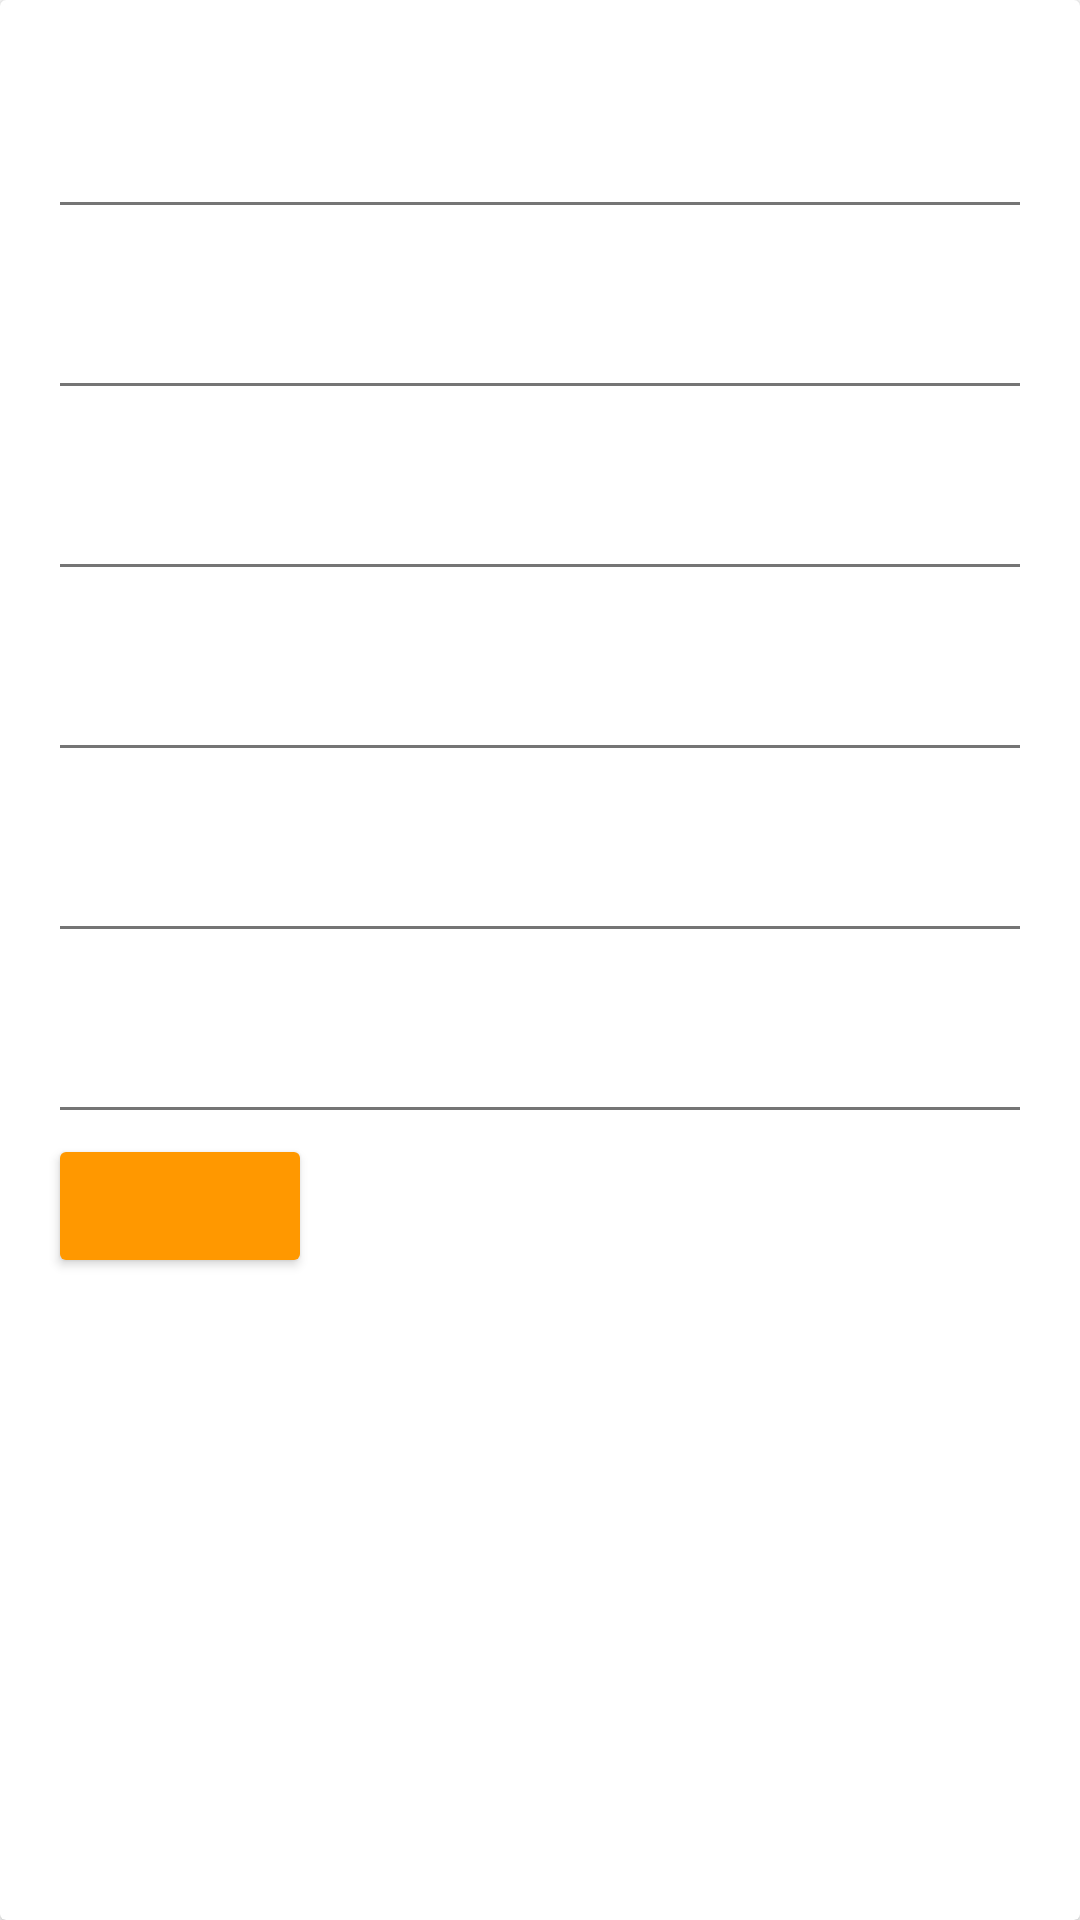

Here is an Android app screen rendered from its layout file. Give the layout XML and the strings, colors and styles it references.
<!-- AndroidManifest.xml: application theme AppTheme -->
<!-- res/layout/transaction_activity_view_holder.xml -->
<?xml version="1.0" encoding="utf-8"?>

<android.support.v7.widget.CardView xmlns:android="http://schemas.android.com/apk/res/android"
    xmlns:tools="http://schemas.android.com/tools"
    android:layout_width="match_parent"
    android:layout_height="wrap_content"
    android:layout_margin="16dp"
    android:orientation="vertical">

    <LinearLayout
        android:layout_width="match_parent"
        android:layout_height="match_parent"
        android:orientation="vertical"
        android:padding="16dp">

        <TextView
            android:id="@+id/textView1"
            android:layout_width="match_parent"
            android:layout_height="wrap_content"
            android:textStyle="bold"
            tools:text="Imię Naziwsko klienta" />

        <EditText
            android:id="@+id/editText1"
            android:layout_width="match_parent"
            android:layout_height="wrap_content"
            tools:text="" />

        <TextView
            android:id="@+id/textView2"
            android:layout_width="match_parent"
            android:layout_height="wrap_content"
            android:textStyle="bold"
            tools:text="Rodzaj usług" />

        <EditText
            android:id="@+id/editText2"
            android:layout_width="match_parent"
            android:layout_height="wrap_content"
            tools:text="" />

        <TextView
            android:id="@+id/textView3"
            android:layout_width="match_parent"
            android:layout_height="wrap_content"
            android:textStyle="bold"
            tools:text="Kwota" />

        <EditText
            android:id="@+id/editText3"
            android:layout_width="match_parent"
            android:layout_height="wrap_content"
            android:inputType="numberDecimal"
            tools:text="" />

        <TextView
            android:id="@+id/textView4"
            android:layout_width="match_parent"
            android:layout_height="wrap_content"
            android:textStyle="bold"
            tools:text="Data" />

        <EditText
            android:id="@+id/editText4"
            android:layout_width="match_parent"
            android:layout_height="wrap_content"
            android:inputType="date"
            tools:text="" />

        <TextView
            android:id="@+id/textView5"
            android:layout_width="match_parent"
            android:layout_height="wrap_content"
            android:textStyle="bold"
            tools:text="Miasto" />

        <EditText
            android:id="@+id/editText5"
            android:layout_width="match_parent"
            android:layout_height="wrap_content"
            tools:text="" />

        <TextView
            android:id="@+id/textView6"
            android:layout_width="match_parent"
            android:layout_height="wrap_content"
            android:textStyle="bold"
            tools:text="Opis transkakcji" />

        <EditText
            android:id="@+id/editText6"
            android:layout_width="match_parent"
            android:layout_height="wrap_content"
            tools:text="" />

        <Button
            android:id="@+id/button1"
            android:layout_width="wrap_content"
            android:layout_height="wrap_content"
            tools:text="" />

    </LinearLayout>
</android.support.v7.widget.CardView>
<!-- resources referenced by this layout -->
<resources>
  <style name="AppTheme" parent="Theme.AppCompat.Light.DarkActionBar">
          
          <item name="colorPrimary">@color/primary</item>
          <item name="colorPrimaryDark">@color/primary_dark</item>
          <item name="colorAccent">@color/accent</item>
          <item name="android:textColorPrimary">@color/primary_text</item>
          <item name="android:textColorSecondary">@color/secondary_text</item>
          <item name="colorButtonNormal">@color/primary</item>
          <item name="android:windowBackground">@color/white</item>
      </style>
  <color name="primary">#FF9800</color>
  <color name="primary_dark">#F57C00</color>
  <color name="accent">#607D8B</color>
  <color name="primary_text">#212121</color>
  <color name="secondary_text">#757575</color>
  <color name="white">#ffffff</color>
</resources>
